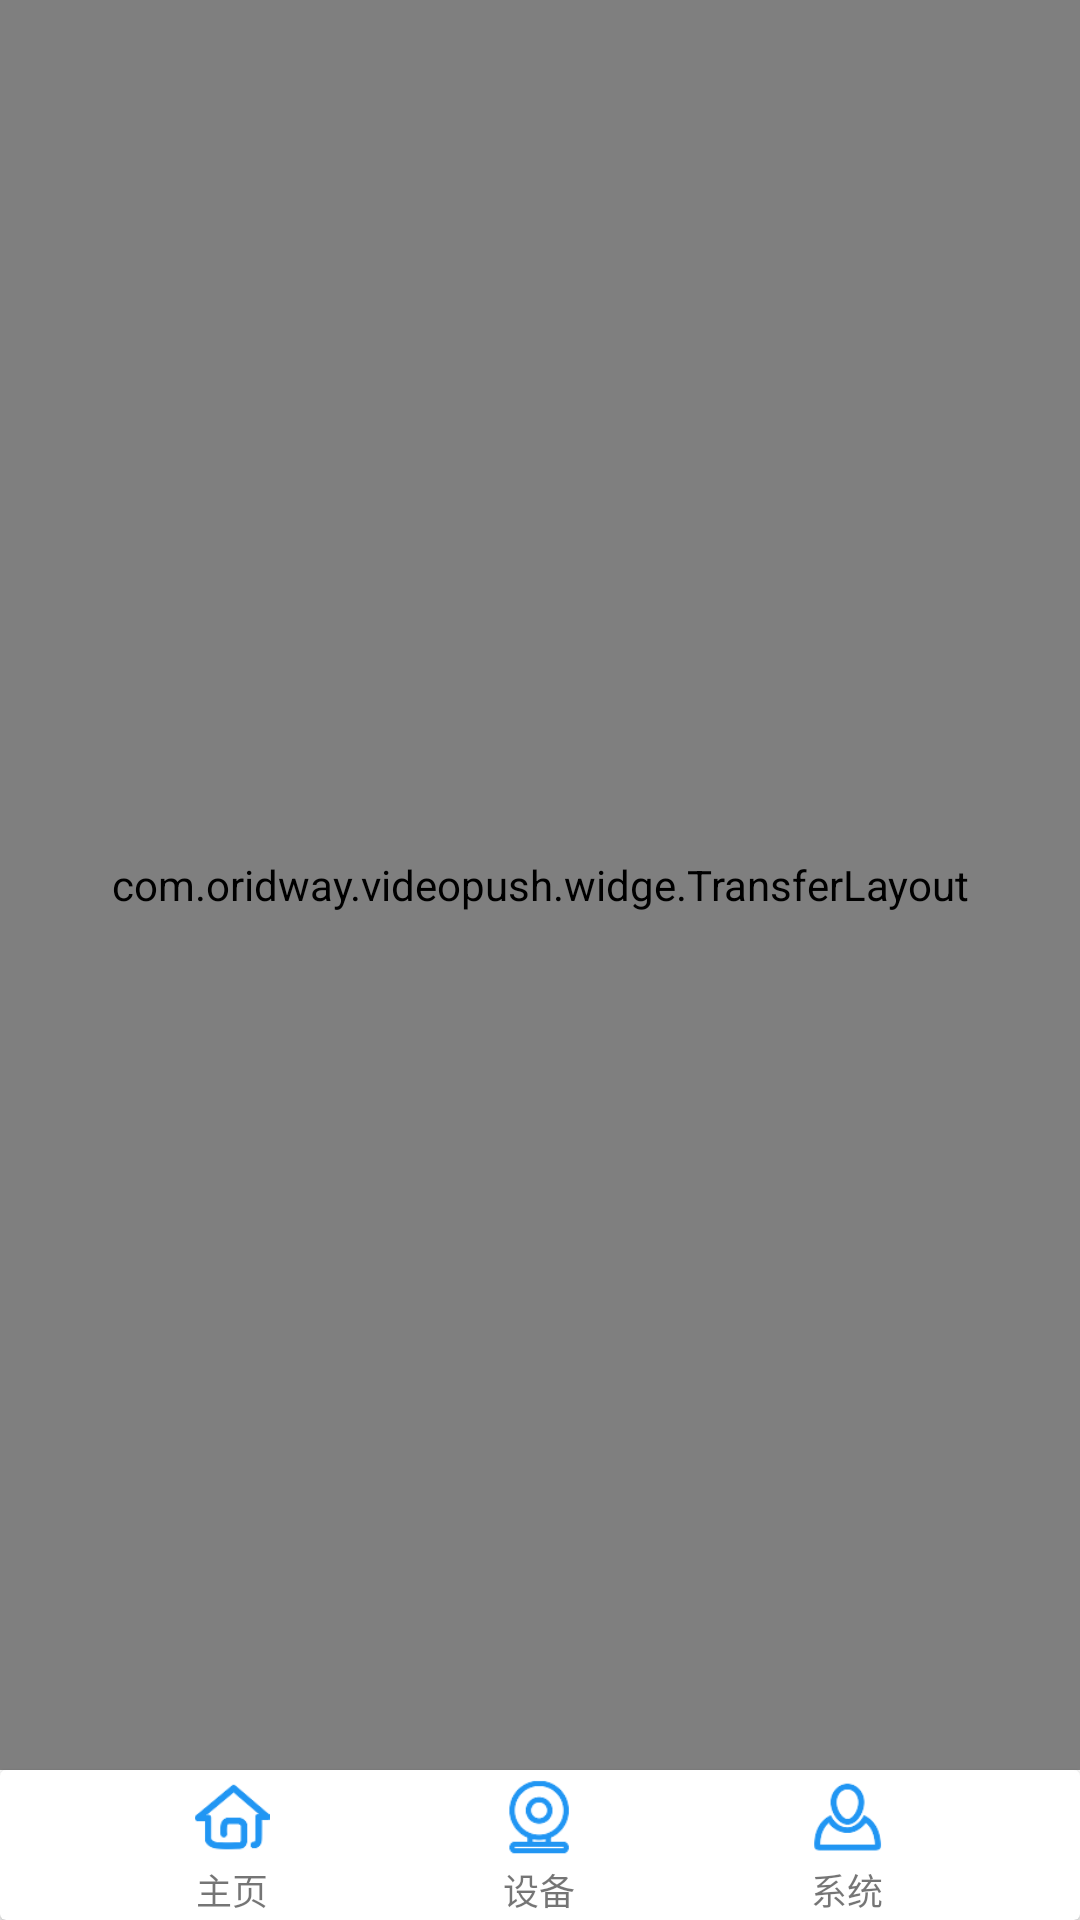

Produce the Android XML layout that renders to this screen, including the resource entries it uses.
<!-- AndroidManifest.xml: application theme AppTheme -->
<!-- res/layout/activity_home.xml -->
<?xml version="1.0" encoding="utf-8"?>
<LinearLayout xmlns:android="http://schemas.android.com/apk/res/android"
    xmlns:tools="http://schemas.android.com/tools"
    android:layout_width="match_parent"
    android:layout_height="match_parent"
    android:orientation="vertical"
    tools:context=".activity.HomeActivity">

    <com.oridway.videopush.widge.TransferLayout
        android:id="@+id/fl_fragment"
        android:layout_width="match_parent"
        android:layout_height="0dp"
        android:layout_weight="1">

    </com.oridway.videopush.widge.TransferLayout>

    <android.support.v7.widget.CardView
        android:layout_width="match_parent"
        android:layout_height="@dimen/bottom_bar_size">

        <LinearLayout
            android:layout_width="match_parent"
            android:layout_height="match_parent"
            android:orientation="horizontal">

            <View
                android:layout_width="0dp"
                android:layout_height="1dp"
                android:layout_weight="1" />

            <LinearLayout
                android:id="@+id/ll_home_layout"
                android:layout_width="@dimen/bottom_bar_size"
                android:layout_height="match_parent"
                android:orientation="vertical">

                <ImageView
                    android:id="@+id/iv_home_icon"
                    android:layout_width="30dp"
                    android:layout_height="25dp"
                    android:layout_gravity="center_horizontal"
                    android:layout_margin="3dp"
                    android:src="@mipmap/icon_home_check" />

                <TextView
                    android:id="@+id/tv_home_text"
                    android:layout_width="wrap_content"
                    android:layout_height="wrap_content"
                    android:layout_gravity="center_horizontal"
                    android:text="主页"
                    android:textSize="@dimen/text_little" />

            </LinearLayout>

            <View
                android:layout_width="0dp"
                android:layout_height="1dp"
                android:layout_weight="1" />

            <LinearLayout
                android:id="@+id/ll_camera_layout"
                android:layout_width="@dimen/bottom_bar_size"
                android:layout_height="match_parent"
                android:orientation="vertical">

                <ImageView
                    android:id="@+id/iv_camera_icon"
                    android:layout_width="33dp"
                    android:layout_height="27dp"
                    android:layout_gravity="center_horizontal"
                    android:layout_margin="2dp"
                    android:src="@mipmap/icon_camera_check" />

                <TextView
                    android:id="@+id/tv_camera_text"
                    android:layout_width="wrap_content"
                    android:layout_height="wrap_content"
                    android:layout_gravity="center_horizontal"
                    android:text="设备"
                    android:textSize="@dimen/text_little" />

            </LinearLayout>

            <View
                android:layout_width="0dp"
                android:layout_height="1dp"
                android:layout_weight="1" />

            <LinearLayout
                android:id="@+id/ll_sys_layout"
                android:layout_width="@dimen/bottom_bar_size"
                android:layout_height="match_parent"
                android:orientation="vertical">

                <ImageView
                    android:id="@+id/iv_sys_icon"
                    android:layout_width="30dp"
                    android:layout_height="25dp"
                    android:layout_gravity="center_horizontal"
                    android:layout_margin="3dp"
                    android:src="@mipmap/icon_sys_check" />

                <TextView
                    android:id="@+id/tv_sys_text"
                    android:layout_width="wrap_content"
                    android:layout_height="wrap_content"
                    android:layout_gravity="center_horizontal"
                    android:text="系统"
                    android:textSize="@dimen/text_little" />

            </LinearLayout>

            <View
                android:layout_width="0dp"
                android:layout_height="1dp"
                android:layout_weight="1" />

        </LinearLayout>

    </android.support.v7.widget.CardView>

</LinearLayout>
<!-- resources referenced by this layout -->
<resources>
  <dimen name="bottom_bar_size">50dp</dimen>
  <dimen name="text_little">12dp</dimen>
  <!-- mipmap icon_camera_check: png bitmap (mipmap-hdpi, 1978 bytes) -->
  <!-- mipmap icon_home_check: png bitmap (mipmap-hdpi, 1664 bytes) -->
  <!-- mipmap icon_sys_check: png bitmap (mipmap-hdpi, 1814 bytes) -->
  <style name="AppTheme" parent="Theme.AppCompat.Light.NoActionBar">
          
          <item name="colorPrimary">@color/colorPrimary</item>
          <item name="colorPrimaryDark">@color/colorPrimaryDark</item>
          <item name="colorAccent">@color/colorAccent</item>
          <item name="android:colorControlNormal" tools:targetApi="lollipop">@color/light_gray</item>
          <item name="android:colorControlActivated" tools:targetApi="lollipop">@color/colorAccent</item>
      </style>
  <color name="colorPrimary">#3F51B5</color>
  <color name="colorPrimaryDark">#303F9F</color>
  <color name="colorAccent">#4698ea</color>
  <color name="light_gray">#CCCCCC</color>
</resources>
